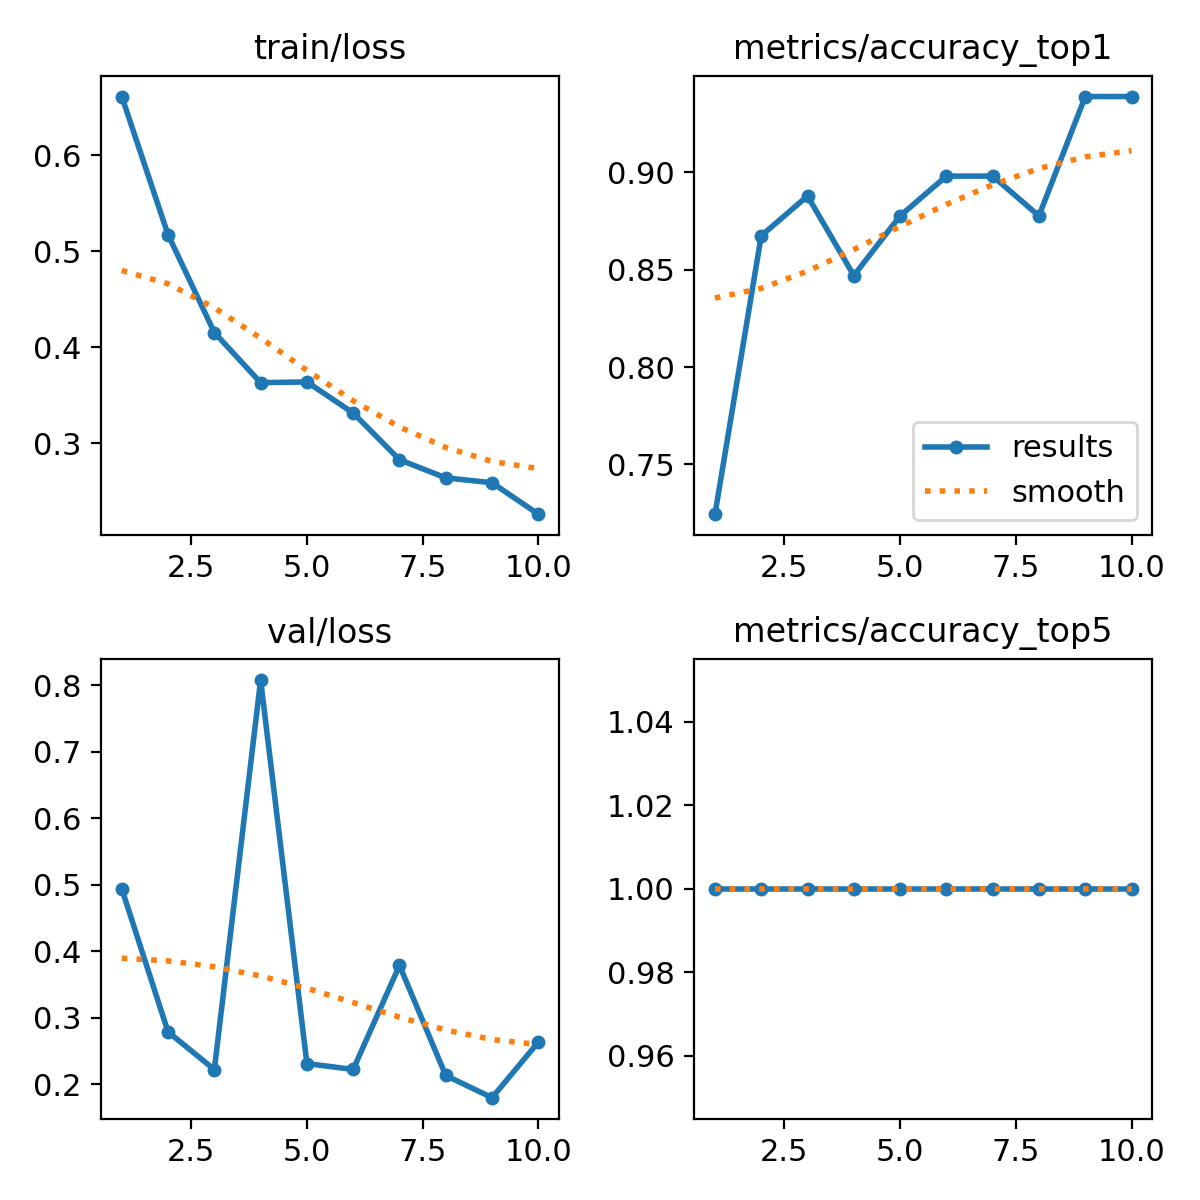

Data behind this chart, as committed beside it:
epoch, time, train/loss, metrics/accuracy_top1, metrics/accuracy_top5, val/loss, lr/pg0, lr/pg1, lr/pg2
1, 39.31, 0.6614, 0.7245, 1, 0.4941, 0.0005446, 0.0005446, 0.0005446
2, 82.62, 0.5174, 0.8673, 1, 0.2789, 0.0009913, 0.0009913, 0.0009913
3, 132.9, 0.4154, 0.8878, 1, 0.2223, 0.001328, 0.001328, 0.001328
4, 201.6, 0.3631, 0.8469, 1, 0.8082, 0.001172, 0.001172, 0.001172
5, 270, 0.3638, 0.8776, 1, 0.2313, 0.001007, 0.001007, 0.001007
6, 337.3, 0.3314, 0.898, 1, 0.2225, 0.0008418, 0.0008418, 0.0008418
7, 405.2, 0.2827, 0.898, 1, 0.379, 0.0006768, 0.0006768, 0.0006768
8, 473.5, 0.2638, 0.8776, 1, 0.2134, 0.0005118, 0.0005118, 0.0005118
9, 553.6, 0.2587, 0.9388, 1, 0.18, 0.0003467, 0.0003467, 0.0003467
10, 647.8, 0.2259, 0.9388, 1, 0.2636, 0.0001817, 0.0001817, 0.0001817
